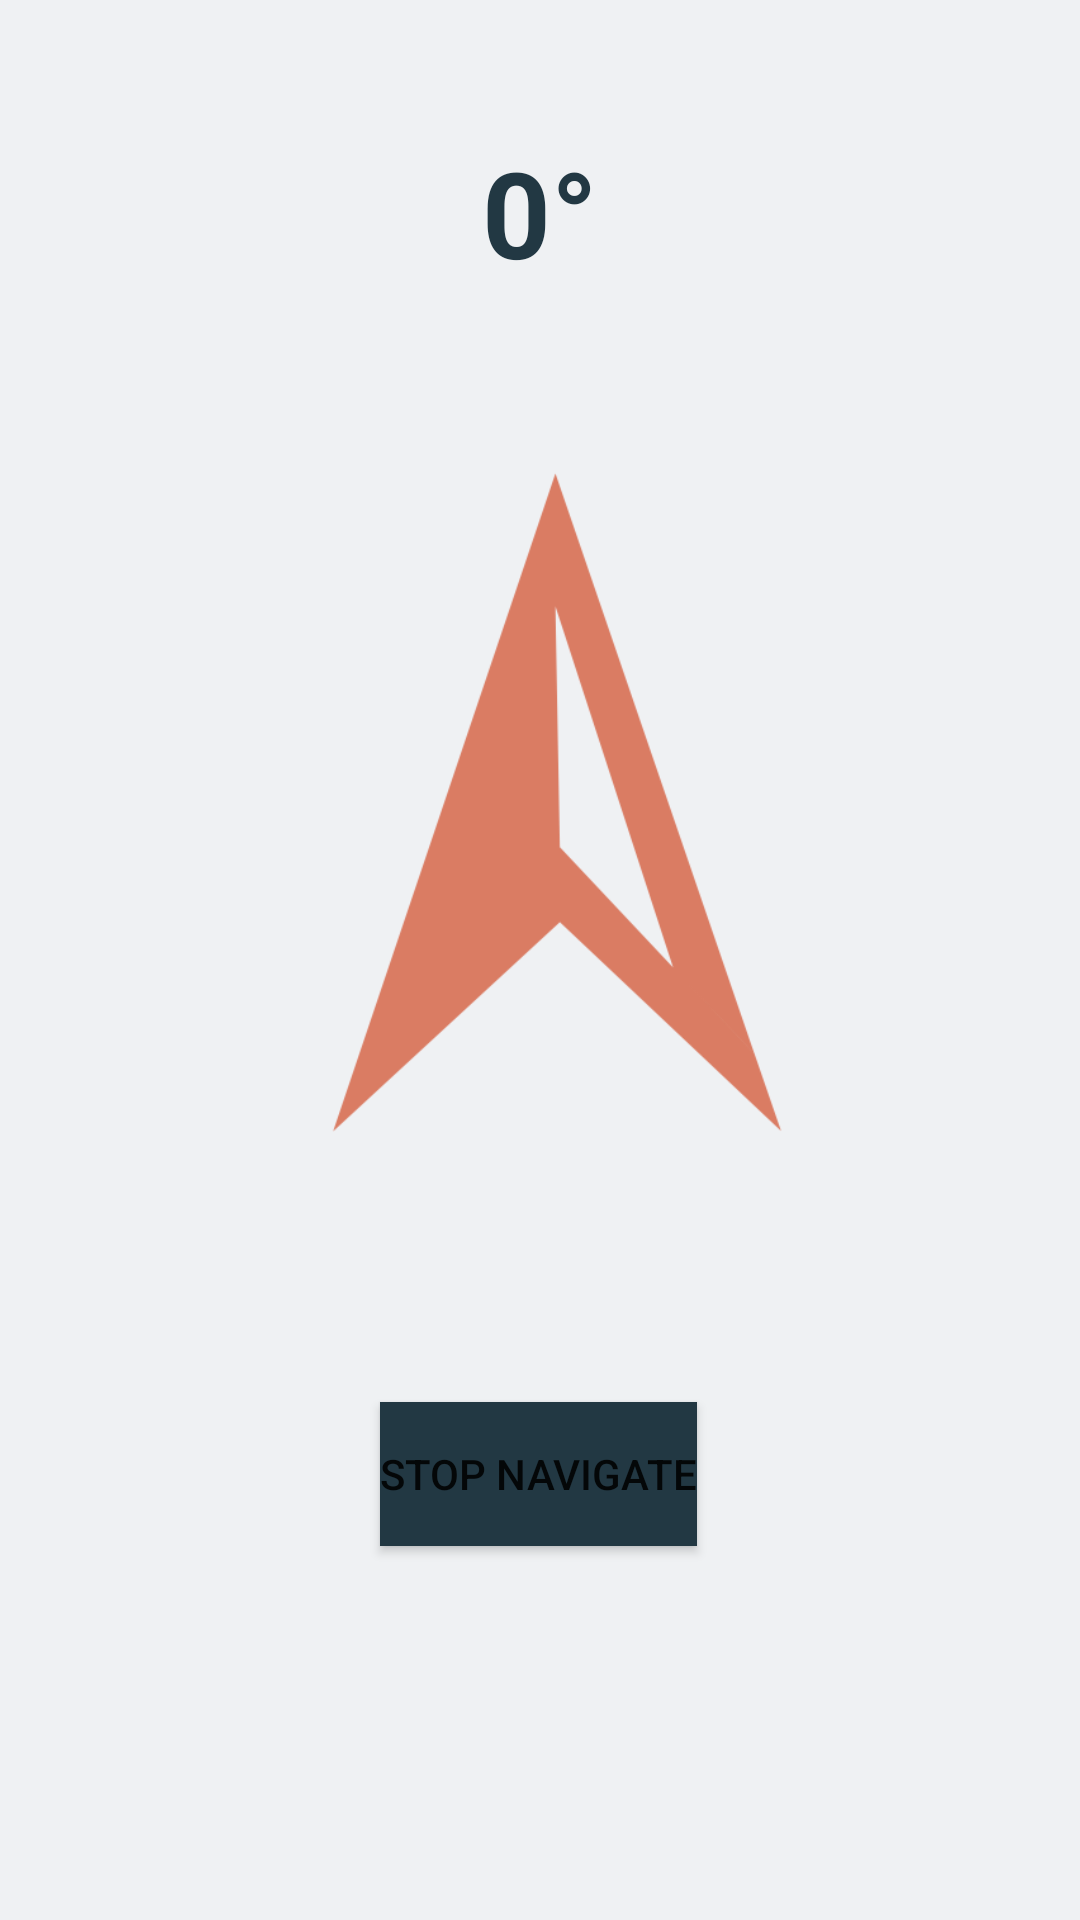

The Android layout XML behind this screen, and the referenced resources:
<!-- AndroidManifest.xml: application theme Theme.CompassApp -->
<!-- res/layout/activity_compass.xml -->
<?xml version="1.0" encoding="utf-8"?>
<androidx.constraintlayout.widget.ConstraintLayout xmlns:android="http://schemas.android.com/apk/res/android"
    xmlns:app="http://schemas.android.com/apk/res-auto"
    xmlns:tools="http://schemas.android.com/tools"
    android:layout_width="match_parent"
    android:layout_height="match_parent"
    android:background="@color/backColorLight"
    tools:context=".CompassActivity">

    <TextView
        android:id="@+id/txtAzimuth"
        android:layout_width="match_parent"
        android:layout_height="wrap_content"
        android:layout_marginLeft="48dp"
        android:layout_marginRight="48dp"
        android:text="@string/azimuth"
        android:textAlignment="center"
        android:textColor="@color/textColor"
        android:textSize="40sp"
        android:textStyle="bold"
        app:layout_constraintBottom_toBottomOf="parent"
        app:layout_constraintEnd_toEndOf="parent"
        app:layout_constraintStart_toStartOf="parent"
        app:layout_constraintTop_toTopOf="parent"
        app:layout_constraintVertical_bias="0.075" />

    <ImageView
        android:id="@+id/img_arrow"
        android:layout_width="match_parent"
        android:layout_height="350dp"
        android:layout_marginLeft="48dp"
        android:layout_marginRight="48dp"
        android:src="@drawable/arrow"
        app:layout_constraintEnd_toEndOf="parent"
        app:layout_constraintHorizontal_bias="0.614"
        app:layout_constraintStart_toStartOf="parent"
        app:layout_constraintTop_toBottomOf="@+id/txtAzimuth" />

    <Button
        android:layout_width="wrap_content"
        android:layout_height="wrap_content"
        android:layout_marginTop="20dp"
        android:background="@color/textColor"
        android:onClick="stopNavigate"
        android:text="@string/stop_navigate_button"
        app:layout_constraintEnd_toEndOf="@+id/img_arrow"
        app:layout_constraintHorizontal_bias="0.496"
        app:layout_constraintStart_toStartOf="@+id/img_arrow"
        app:layout_constraintTop_toBottomOf="@+id/img_arrow" />
</androidx.constraintlayout.widget.ConstraintLayout>
<!-- resources referenced by this layout -->
<resources>
  <color name="backColorLight">#EFF1F3</color>
  <color name="textColor">#223843</color>
  <!-- drawable arrow: png bitmap (drawable, 20337 bytes) -->
  <string name="azimuth">0°</string>
  <string name="stop_navigate_button">Stop navigate</string>
  <style name="Theme.CompassApp" parent="Theme.MaterialComponents.DayNight.DarkActionBar">
          
          <item name="colorPrimary">@color/textColor</item>
          <item name="colorPrimaryVariant">@color/backColorDarker</item>
          <item name="colorOnPrimary">@color/white</item>
          
          <item name="colorSecondary">@color/accentLight</item>
          <item name="colorSecondaryVariant">@color/accentDark</item>
          <item name="colorOnSecondary">@color/black</item>
          
          <item name="android:statusBarColor" tools:targetApi="l">?attr/colorPrimaryVariant</item>
          
      </style>
  <color name="backColorDarker">#DBD3D8</color>
  <color name="white">#FFFFFFFF</color>
  <color name="accentLight">#D8B4A0</color>
  <color name="accentDark">#D77A61</color>
  <color name="black">#FF000000</color>
</resources>
